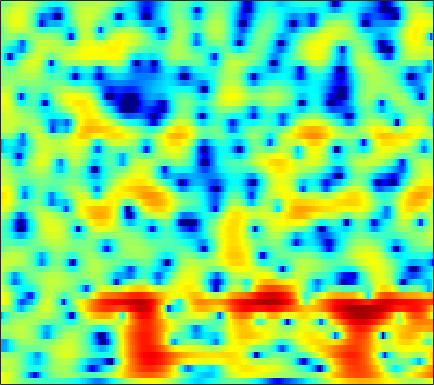

The data file committed next to this chart (first rows):
4.604, 4.2113, 3.6761, 3.1274, 2.7154, 2.164, 1.6133, 1.206, 0.67213, 0.15414, -0.33703, -0.68172, -1.1084, -1.4881, -1.7396, -2.0273, -2.2657, -2.4237, -2.5903, -2.6883, -2.7331, -2.7396, -2.7236, -2.6987
4.477, 4.259, 3.93, 3.531, 3.172, 2.597, 1.891, 1.259, 0.2618, -0.9539, -2.446, -3.798, -6.023, -8.958, -11.8, -15.69, -14.68, -11.72, -8.415, -5.993, -4.183, -3.109, -1.952, -1.047
1.045, 1.569, 1.985, 2.138, 2.11, 1.897, 1.512, 1.119, 0.4709, -0.2909, -1.127, -1.781, -2.639, -3.404, -3.844, -4.173, -4.16, -3.933, -3.405, -2.725, -1.974, -1.411, -0.7018, -0.06566
2.373, 2.415, 2.396, 2.29, 2.14, 1.84, 1.413, 0.9998, 0.3257, -0.4664, -1.383, -2.156, -3.292, -4.524, -5.455, -6.564, -7.251, -7.265, -6.576, -5.35, -3.932, -2.884, -1.6, -0.4861
0.5374, 0.5018, 0.4911, 0.5115, 0.5332, 0.5431, 0.4784, 0.3413, 0.02527, -0.4561, -1.125, -1.775, -2.865, -4.241, -5.477, -7.278, -8.743, -8.949, -7.73, -5.699, -3.691, -2.356, -0.8296, 0.435
-8.109, -8.552, -8.055, -6.623, -5.389, -3.873, -2.627, -1.897, -1.19, -0.7533, -0.5281, -0.4724, -0.509, -0.6182, -0.7321, -0.8708, -0.94, -0.9025, -0.7224, -0.4006, 0.02973, 0.4022, 0.9243, 1.452
-8.112, -8.916, -8.427, -6.495, -4.916, -3.14, -1.771, -0.9511, -0.1008, 0.4915, 0.8589, 1.004, 1.054, 0.9755, 0.8409, 0.6001, 0.3029, 0.06458, -0.2378, -0.4574, -0.5369, -0.4779, -0.2385, 0.1534
0.4593, 0.3437, 0.3438, 0.5132, 0.7654, 1.168, 1.56, 1.811, 2.072, 2.228, 2.246, 2.158, 1.888, 1.431, 0.956, 0.1255, -0.9828, -2.032, -3.77, -5.922, -8.194, -9.198, -8.421, -6.225
1.356, 1.304, 1.362, 1.471, 1.585, 1.784, 2.015, 2.167, 2.306, 2.345, 2.284, 2.16, 1.865, 1.389, 0.9009, 0.06067, -1.021, -2.014, -3.632, -5.583, -7.499, -8.336, -7.868, -6.3
-2.704, -2.209, -1.304, -0.4546, 0.05116, 0.5826, 1.016, 1.266, 1.502, 1.655, 1.731, 1.752, 1.735, 1.637, 1.497, 1.223, 0.8718, 0.5687, 0.1508, -0.2741, -0.6611, -0.8888, -1.089, -1.196
-9.083, -6.034, -3.616, -2.049, -1.234, -0.6273, -0.412, -0.409, -0.4255, -0.381, -0.2246, -0.04217, 0.3214, 0.767, 1.1, 1.472, 1.769, 1.91, 2.04, 2.093, 2.068, 1.956, 1.717, 1.353
0.9253, 1.019, 0.91, 0.3534, -0.2383, -1.337, -2.966, -4.513, -6.712, -8.066, -7.429, -6.174, -4.397, -2.811, -1.708, -0.3581, 0.8172, 1.55, 2.311, 2.843, 3.122, 3.159, 2.955, 2.5
5.432, 4.878, 4.066, 2.832, 1.569, -0.468, -2.956, -5.35, -9.2, -12.08, -12.15, -11.2, -10.01, -8.957, -7.8, -5.403, -2.841, -1.07, 0.837, 2.144, 2.936, 3.227, 3.179, 2.612
5.406, 4.683, 3.68, 2.575, 1.568, 0.1184, -1.451, -2.679, -4.228, -5.674, -7.378, -8.905, -11.28, -13.65, -13.35, -9.341, -5.456, -3.312, -1.055, 0.5677, 1.633, 2.123, 2.393, 2.222
3.403, 2.568, 1.311, 0.0561, -0.8939, -2.171, -3.249, -3.851, -4.409, -4.782, -4.937, -5, -4.929, -4.511, -4.033, -3.208, -2.132, -1.269, -0.2396, 0.635, 1.344, 1.734, 2.067, 2.185
1.867, 0.7657, -1.15, -3.542, -5.638, -8.764, -10.99, -10.73, -8.793, -6.78, -5.135, -4.133, -3.076, -2.212, -1.607, -0.8572, -0.201, 0.2732, 0.8666, 1.397, 1.825, 2.077, 2.328, 2.489
1.948, 0.995, -0.6637, -2.805, -4.675, -7.398, -9.186, -8.828, -7.007, -5.001, -3.439, -2.537, -1.562, -0.8592, -0.4568, -0.001869, 0.3697, 0.5916, 0.8814, 1.168, 1.44, 1.638, 1.865, 2.028
2.792, 2.389, 1.781, 1.06, 0.54, -0.04459, -0.435, -0.5769, -0.5858, -0.4154, -0.2287, -0.1442, -0.1053, -0.1823, -0.3423, -0.6667, -1.013, -1.255, -1.481, -1.448, -1.143, -0.7962, -0.2642, 0.1917
2.73, 2.777, 2.809, 2.768, 2.683, 2.545, 2.379, 2.244, 2.062, 1.807, 1.482, 1.168, 0.5642, -0.2665, -1.09, -2.58, -4.646, -6.617, -9.574, -10.57, -8.083, -5.886, -3.59, -1.983
0.9399, 1.435, 1.895, 2.226, 2.373, 2.458, 2.442, 2.379, 2.224, 1.953, 1.588, 1.239, 0.6156, -0.2339, -1.04, -2.418, -4.247, -5.863, -7.995, -8.6, -6.91, -5.177, -3.179, -1.696
-1.411, -0.719, -0.07903, 0.3054, 0.4875, 0.6065, 0.6183, 0.5752, 0.4608, 0.3394, 0.1745, 0.02778, -0.173, -0.4323, -0.6602, -0.9793, -1.31, -1.512, -1.621, -1.52, -1.163, -0.781, -0.2033, 0.3368
-2.292, -1.951, -1.65, -1.604, -1.683, -1.902, -2.185, -2.412, -2.666, -2.745, -2.667, -2.512, -2.162, -1.716, -1.372, -0.8976, -0.4242, -0.09626, 0.3319, 0.7587, 1.161, 1.439, 1.776, 2.047
-2.159, -2.264, -2.619, -3.199, -3.832, -4.912, -6.204, -7.219, -8.396, -9.039, -8.606, -7.674, -6.111, -4.454, -3.271, -1.877, -0.6534, 0.1472, 1.046, 1.795, 2.387, 2.744, 3.089, 3.293
-1.922, -2.221, -3.037, -4.241, -5.466, -7.592, -10.4, -13.17, -18.58, -32.89, -22.38, -16.08, -10.99, -7.425, -5.311, -2.961, -1.115, 0.02618, 1.275, 2.225, 2.941, 3.334, 3.685, 3.85
-0.9256, -1.186, -2.025, -3.418, -4.819, -7.265, -10.46, -13.41, -17.41, -20.01, -17.71, -14.46, -10.55, -7.114, -4.973, -2.621, -0.7208, 0.4049, 1.609, 2.499, 3.123, 3.42, 3.643, 3.684
1.727, 1.503, 0.8984, -0.2217, -1.343, -3.27, -5.701, -7.83, -10.77, -12.31, -10.82, -8.802, -6.07, -3.781, -2.281, -0.6348, 0.6451, 1.417, 2.166, 2.662, 2.893, 2.936, 2.826, 2.561
4.161, 3.993, 3.537, 2.828, 2.126, 1.044, -0.1158, -0.9812, -1.881, -2.481, -2.557, -2.323, -1.775, -1.002, -0.4346, 0.3069, 0.8428, 1.098, 1.201, 0.9997, 0.5357, 0.07409, -0.65, -1.374
5.421, 5.335, 4.952, 4.374, 3.785, 2.839, 1.738, 0.8702, -0.3157, -1.338, -2.091, -2.332, -2.231, -1.757, -1.293, -0.7782, -0.4259, -0.4288, -0.8108, -1.767, -3.382, -5.166, -8.241, -10.96
5.89, 5.849, 5.525, 4.929, 4.294, 3.177, 1.7, 0.3294, -2.071, -5.125, -9.108, -11.12, -9.095, -5.867, -3.993, -2.341, -1.405, -1.126, -1.289, -2.043, -3.488, -5.112, -7.807, -10.06
4.685, 4.653, 4.429, 3.915, 3.369, 2.374, 1.06, -0.1746, -2.197, -4.67, -7.208, -8.246, -7.396, -5.321, -3.926, -2.438, -1.517, -1.091, -0.8917, -1.012, -1.382, -1.748, -2.214, -2.505
3.041, 3.033, 2.855, 2.501, 2.119, 1.478, 0.7182, 0.09738, -0.7312, -1.491, -2.041, -2.261, -2.224, -1.922, -1.577, -1.124, -0.7109, -0.5008, -0.339, -0.3461, -0.4677, -0.6025, -0.8282, -1.031
2.214, 2.164, 1.926, 1.586, 1.258, 0.7854, 0.3023, -0.03281, -0.401, -0.6484, -0.739, -0.7042, -0.5379, -0.2781, -0.04397, 0.2486, 0.4974, 0.6144, 0.6704, 0.5914, 0.3676, 0.1029, -0.3572, -0.9114
2.108, 1.903, 1.472, 0.914, 0.4294, -0.2688, -0.9366, -1.353, -1.671, -1.631, -1.262, -0.8174, -0.1441, 0.5623, 1.048, 1.617, 2.019, 2.22, 2.302, 2.179, 1.807, 1.348, 0.4687, -0.7658
1.409, 1.013, 0.3784, -0.545, -1.435, -2.986, -4.943, -6.556, -8.108, -7.466, -5.242, -3.485, -1.415, 0.2663, 1.27, 2.348, 3.12, 3.522, 3.805, 3.8, 3.499, 3.056, 2.139, 0.7412
-2.194, -2.412, -2.814, -3.555, -4.425, -6.147, -8.76, -11.43, -15.62, -13.86, -9.099, -6.432, -3.609, -1.485, -0.1699, 1.204, 2.267, 2.843, 3.373, 3.615, 3.596, 3.412, 2.965, 2.295
-8.366, -7.111, -6.101, -5.665, -5.737, -6.213, -7.002, -7.633, -8.136, -8.007, -7.159, -6.097, -4.458, -2.721, -1.52, -0.07467, 1.071, 1.748, 2.398, 2.801, 2.969, 2.973, 2.845, 2.645
-9.169, -7.048, -5.152, -4.276, -4.102, -4.447, -5.372, -6.443, -8.242, -10.18, -10.64, -9.13, -6.167, -3.466, -1.801, -0.07119, 1.193, 1.873, 2.457, 2.744, 2.798, 2.73, 2.549, 2.349
-0.561, -0.2188, 0.1535, 0.2759, 0.1268, -0.4881, -1.632, -2.956, -5.484, -9.098, -10.75, -8.207, -4.362, -1.497, 0.07551, 1.536, 2.453, 2.815, 2.95, 2.683, 2.105, 1.507, 0.6384, -0.1647
2.304, 2.542, 2.693, 2.701, 2.571, 2.229, 1.691, 1.189, 0.4945, -0.03223, -0.1848, -0.009861, 0.518, 1.164, 1.558, 1.94, 2.001, 1.825, 1.229, 0.1576, -1.512, -3.29, -6.601, -11.19
2.032, 2.442, 2.784, 2.934, 2.931, 2.81, 2.568, 2.365, 2.053, 1.794, 1.589, 1.469, 1.365, 1.252, 1.117, 0.8595, 0.4145, -0.06119, -0.9486, -2.155, -3.804, -5.322, -7.781, -10.32
2.128, 2.528, 2.873, 2.989, 2.958, 2.776, 2.498, 2.256, 1.907, 1.577, 1.272, 1.049, 0.7663, 0.4249, 0.1514, -0.3446, -0.9563, -1.491, -2.298, -3.143, -3.993, -4.559, -5.179, -5.527
3.234, 3.423, 3.453, 3.26, 2.979, 2.444, 1.786, 1.231, 0.5618, 0.006115, -0.3507, -0.4868, -0.6367, -0.8221, -1.061, -1.596, -2.378, -3.129, -4.255, -5.326, -5.92, -5.958, -5.428, -4.508
4.467, 4.432, 4.143, 3.562, 2.902, 1.701, 0.07089, -1.414, -3.534, -5.043, -4.984, -4.173, -3.015, -2.234, -2.055, -2.293, -3.209, -4.439, -7.017, -11.5, -18.32, -15.22, -8.858, -5.049
4.061, 4.015, 3.721, 3.075, 2.311, 0.8263, -1.38, -3.697, -8.443, -15.6, -11.69, -7.59, -4.432, -2.742, -2.073, -1.827, -2.22, -2.888, -4.209, -5.739, -6.572, -6.167, -4.489, -2.498
1.928, 2.14, 2.171, 1.904, 1.517, 0.7524, -0.2414, -1.077, -2.132, -2.789, -2.815, -2.488, -1.847, -1.261, -0.9383, -0.7567, -0.8007, -0.9385, -1.216, -1.448, -1.536, -1.429, -1.077, -0.5786
0.149, 0.5843, 0.9013, 1.006, 0.9768, 0.8282, 0.6016, 0.4144, 0.2006, 0.07623, 0.06983, 0.1056, 0.2217, 0.3426, 0.3826, 0.3823, 0.2938, 0.1704, -0.03676, -0.2648, -0.4758, -0.586, -0.6716, -0.6862
-0.3484, -0.04102, 0.2423, 0.419, 0.5105, 0.6211, 0.7326, 0.8278, 0.9759, 1.13, 1.284, 1.401, 1.507, 1.549, 1.521, 1.404, 1.16, 0.8854, 0.4233, -0.1462, -0.7498, -1.208, -1.731, -2.053
-0.1251, -0.2613, -0.4542, -0.5873, -0.5831, -0.3952, -0.01121, 0.3646, 0.9011, 1.426, 1.89, 2.198, 2.499, 2.663, 2.7, 2.562, 2.204, 1.774, 0.9345, -0.2381, -1.766, -3.127, -4.972, -6.091
-0.4291, -1.524, -3.19, -4.707, -5.21, -4.587, -3.115, -1.948, -0.5794, 0.5625, 1.511, 2.114, 2.776, 3.268, 3.515, 3.6, 3.392, 3.027, 2.156, 0.7496, -1.442, -3.824, -8.944, -17.61
-1.71, -3.62, -7.451, -14.31, -21.53, -12.76, -7.965, -5.988, -4.214, -2.939, -1.775, -0.9228, 0.2864, 1.395, 2.06, 2.72, 3.055, 3.075, 2.794, 2.172, 1.253, 0.445, -0.5444, -1.086
-1.247, -2.24, -3.773, -5.179, -5.95, -6.484, -6.865, -7.294, -8.461, -9.978, -9.808, -7.798, -4.613, -2.024, -0.5445, 0.9125, 1.864, 2.289, 2.583, 2.623, 2.499, 2.339, 2.119, 1.938
-0.5275, -0.7368, -1.098, -1.581, -2.032, -2.808, -3.933, -5.129, -7.541, -10.85, -11.7, -8.989, -5.146, -2.374, -0.8662, 0.5462, 1.48, 1.958, 2.357, 2.557, 2.617, 2.601, 2.501, 2.357
-1.436, -0.6687, 0.09389, 0.4965, 0.6024, 0.4973, 0.167, -0.2081, -0.748, -1.159, -1.206, -0.9582, -0.4225, 0.1607, 0.5177, 0.8581, 1.019, 1.067, 1.057, 1.024, 0.9874, 0.9697, 0.9296, 0.8412
-2.392, -0.7527, 0.7631, 1.788, 2.299, 2.713, 2.883, 2.89, 2.796, 2.611, 2.356, 2.135, 1.743, 1.207, 0.6823, -0.194, -1.243, -2.091, -3.049, -3.558, -3.542, -3.337, -2.993, -2.783
-0.6259, 0.4726, 1.705, 2.665, 3.213, 3.74, 4.041, 4.14, 4.099, 3.873, 3.447, 2.967, 2.109, 0.9163, -0.2555, -2.347, -5.273, -8.325, -13.95, -16.41, -12.14, -9.935, -8.385, -7.871
0.5405, 1.242, 2.107, 2.83, 3.277, 3.737, 4.036, 4.144, 4.124, 3.909, 3.482, 2.997, 2.108, 0.8937, -0.2624, -2.227, -4.71, -6.891, -9.796, -11.19, -10.76, -10.2, -10.15, -11.14
0.3691, 0.8869, 1.509, 2.082, 2.469, 2.905, 3.244, 3.412, 3.515, 3.447, 3.192, 2.883, 2.279, 1.467, 0.7198, -0.4188, -1.678, -2.636, -3.831, -4.845, -5.699, -6.301, -7.178, -8.309
-0.8003, -0.5768, -0.2058, 0.2848, 0.7137, 1.316, 1.875, 2.236, 2.595, 2.79, 2.806, 2.703, 2.425, 1.993, 1.577, 0.9439, 0.2307, -0.3203, -1.069, -1.813, -2.509, -3.029, -3.668, -4.256
